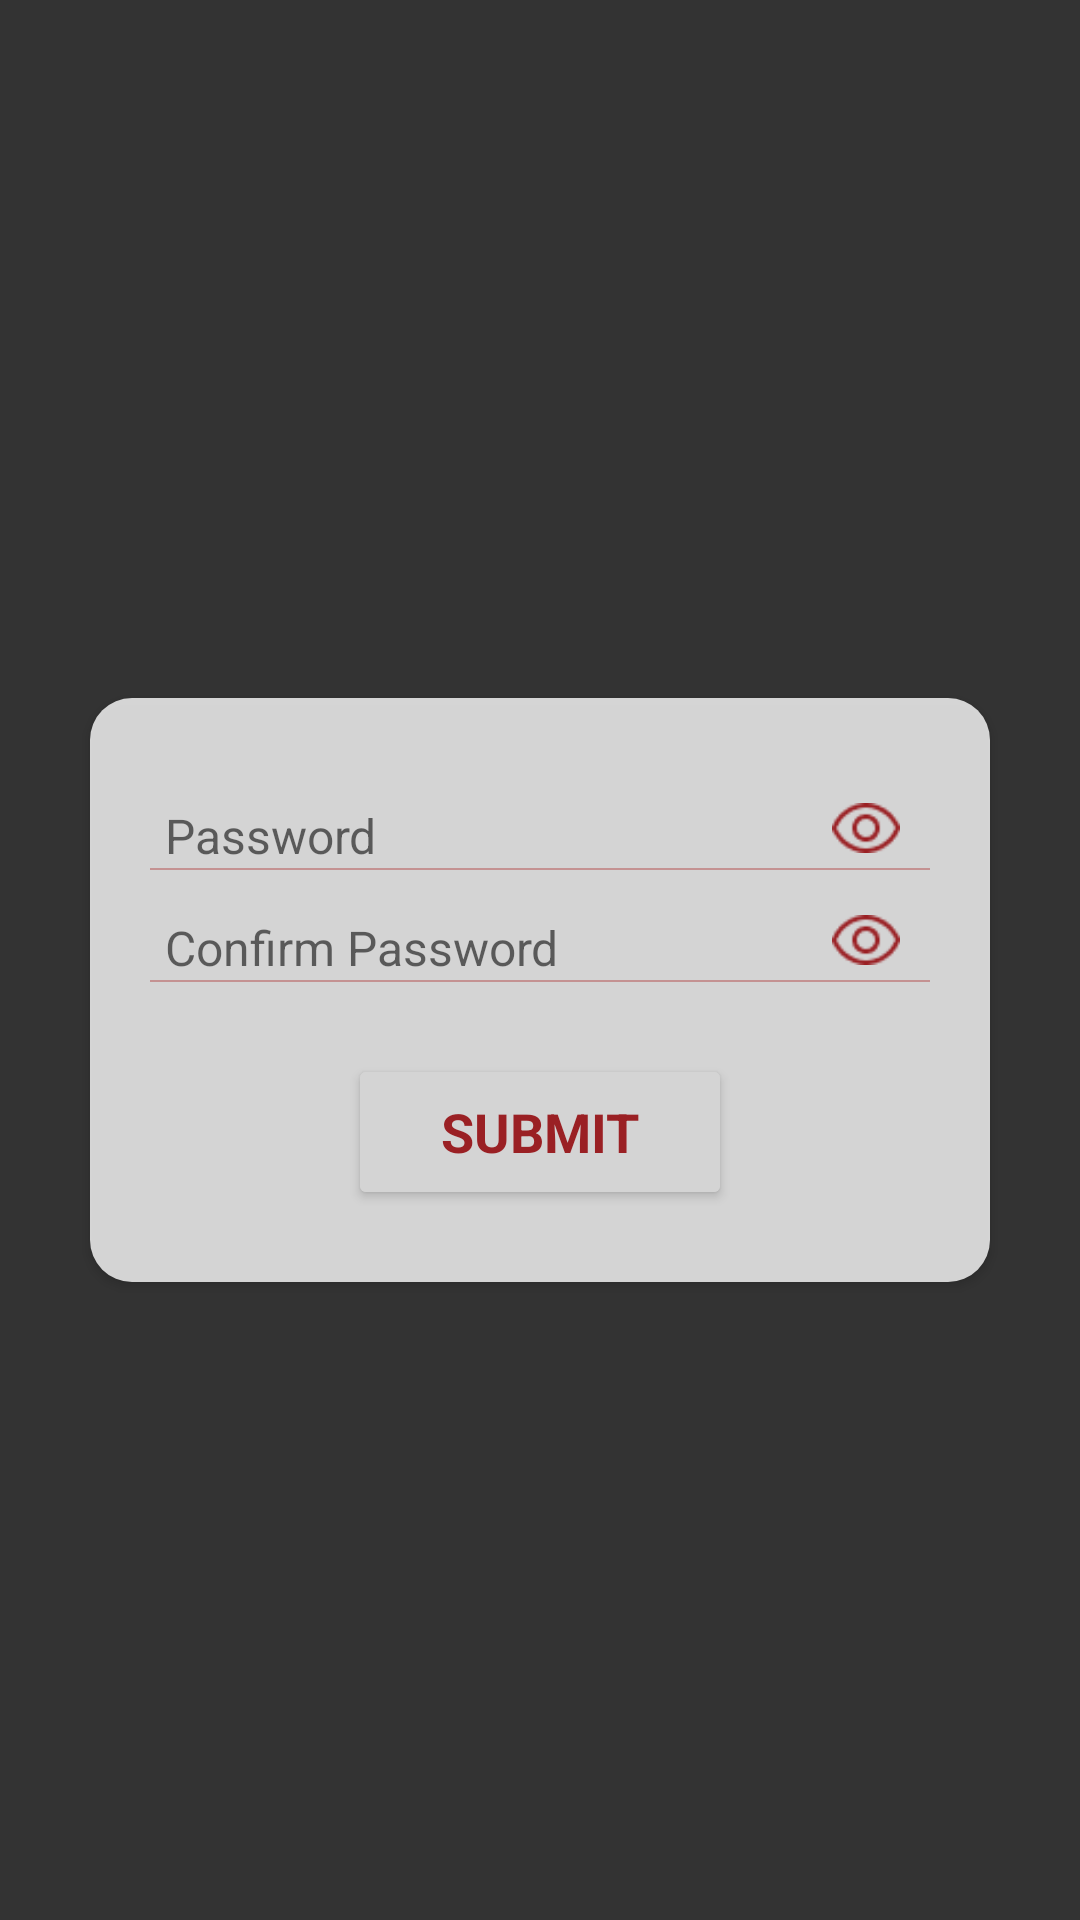

Reconstruct the res/layout file that produces this screen, plus the resources it refers to.
<!-- AndroidManifest.xml: application theme Theme.GarridoApp -->
<!-- res/layout/activity_reset_password.xml -->
<?xml version="1.0" encoding="utf-8"?>
<LinearLayout xmlns:android="http://schemas.android.com/apk/res/android"
    xmlns:app="http://schemas.android.com/apk/res-auto"
    xmlns:tools="http://schemas.android.com/tools"
    android:layout_width="match_parent"
    android:layout_height="match_parent"
    android:background="@color/main_background"
    tools:context=".ResetPasswordActivity">

    <FrameLayout
        android:layout_width="match_parent"
        android:layout_height="match_parent"
        >
        <ImageView
            android:scaleType="fitXY"
            android:layout_width="match_parent"
            android:layout_height="match_parent"
            android:id="@+id/background_reset_password"
            android:orientation="vertical">

        </ImageView>

        <LinearLayout
            android:layout_width="match_parent"
            android:layout_height="match_parent">

            <androidx.cardview.widget.CardView
                android:layout_gravity="center"
                android:layout_width="match_parent"
                android:layout_height="wrap_content"
                android:layout_marginLeft="30dp"
                android:layout_marginTop="30dp"
                android:layout_marginRight="30dp"
                android:layout_marginBottom="20dp"
                android:alpha="0.8"
                android:padding="25dp"
                app:cardCornerRadius="14dp">


                <ScrollView
                    android:layout_width="match_parent"
                    android:layout_height="match_parent">

                    <LinearLayout

                        android:layout_width="match_parent"
                        android:layout_height="match_parent"
                        android:background="@color/white"
                        android:orientation="vertical">


                        <LinearLayout
                            android:layout_width="match_parent"
                            android:layout_height="wrap_content"
                            android:layout_marginLeft="20dp"
                            android:layout_marginTop="35dp"
                            android:layout_marginRight="20dp"
                            android:orientation="horizontal"
                            android:weightSum="6"
                            app:layout_constraintTop_toTopOf="parent">

                            <EditText
                                android:id="@+id/userPassword_reset"
                                android:layout_width="0dp"
                                android:layout_height="wrap_content"
                                android:layout_marginLeft="5dp"
                                android:layout_weight="5"
                                android:background="@null"
                                android:hint="@string/pass"
                                android:inputType="textPassword"
                                android:textColor="@color/white"
                                android:textSize="@dimen/fab_margin"></EditText>

                            <ImageView
                                android:id="@+id/signin_password_eye"
                                android:layout_width="0dp"
                                android:layout_height="match_parent"
                                android:layout_marginBottom="5dp"
                                android:layout_weight="1"
                                android:src="@drawable/eye"
                                android:tint="@color/red"
                                tools:ignore="UseAppTint"></ImageView>
                            <ImageView
                                android:id="@+id/signin_password_hidden"
                                android:layout_width="0dp"
                                android:layout_height="match_parent"
                                android:layout_marginBottom="5dp"
                                android:layout_weight="1"
                                android:src="@drawable/eye"
                                android:tint="@color/white"
                                android:visibility="gone"
                                tools:ignore="UseAppTint">

                            </ImageView>

                        </LinearLayout>

                        <View
                            android:layout_width="match_parent"
                            android:layout_height="0.5dp"
                            android:layout_marginLeft="20dp"
                            android:layout_marginRight="20dp"
                            android:background="@color/lightpink"
                            app:layout_constraintTop_toTopOf="parent">

                        </View>


                        <LinearLayout
                            android:layout_width="match_parent"
                            android:layout_height="wrap_content"
                            android:layout_marginLeft="20dp"
                            android:layout_marginTop="15dp"
                            android:layout_marginRight="20dp"
                            android:orientation="horizontal"
                            android:weightSum="6"
                            app:layout_constraintTop_toTopOf="parent">

                            <EditText
                                android:id="@+id/userConfirmPassword_reset"
                                android:layout_width="0dp"
                                android:layout_height="wrap_content"
                                android:layout_marginLeft="5dp"
                                android:layout_weight="5"
                                android:background="@null"
                                android:hint="@string/confirmPasswords"
                                android:inputType="textPassword"
                                android:textColor="@color/white"
                                android:textSize="@dimen/fab_margin"></EditText>

                            <ImageView
                                android:id="@+id/sign_in_confirm_password_eye"
                                android:layout_width="0dp"
                                android:layout_height="match_parent"
                                android:layout_marginBottom="5dp"
                                android:layout_weight="1"
                                android:src="@drawable/eye"
                                android:tint="@color/red"
                                tools:ignore="UseAppTint"></ImageView>

                            <ImageView
                                android:id="@+id/sign_in_confirm_password_hidden"
                                android:layout_width="0dp"
                                android:layout_height="match_parent"
                                android:layout_marginBottom="5dp"
                                android:layout_weight="1"
                                android:src="@drawable/eye"
                                android:tint="@color/white"
                                android:visibility="gone"
                                tools:ignore="UseAppTint"></ImageView>

                        </LinearLayout>

                        <View
                            android:layout_width="match_parent"
                            android:layout_height="0.5dp"
                            android:layout_marginLeft="20dp"
                            android:layout_marginRight="20dp"
                            android:background="@color/lightpink"
                            app:layout_constraintTop_toTopOf="parent"></View>

                        <androidx.cardview.widget.CardView

                            android:layout_width="match_parent"
                            android:layout_height="40dp"
                            android:layout_marginLeft="90dp"
                            android:layout_marginTop="30dp"
                            android:layout_marginRight="90dp"
                            app:cardCornerRadius="2dp"
                            app:layout_constraintTop_toTopOf="parent">

                            <LinearLayout

                                android:id="@+id/forgot_password_submit"
                                android:layout_width="match_parent"
                                android:layout_height="match_parent"
                                android:background="@color/white"
                                android:orientation="horizontal">

                                <LinearLayout
                                    android:id="@+id/submit_layout_reset"

                                    android:layout_width="match_parent"
                                    android:layout_height="match_parent">

                                    <TextView
                                        android:layout_width="match_parent"
                                        android:layout_height="match_parent"
                                        android:gravity="center"
                                        android:text="@string/submit"
                                        android:textColor="@color/red"
                                        android:textSize="@dimen/heading"
                                        android:textStyle="bold"></TextView>
                                </LinearLayout>
                            </LinearLayout>

                        </androidx.cardview.widget.CardView>

                        <RelativeLayout
                            android:layout_width="match_parent"
                            android:layout_height="wrap_content"
                            android:layout_gravity="center"
                            android:layout_marginTop="15dp"
                            android:layout_marginBottom="15dp"
                            android:gravity="center"
                            app:layout_constraintTop_toTopOf="parent">
                        </RelativeLayout>
                    </LinearLayout>
                </ScrollView>
            </androidx.cardview.widget.CardView>


        </LinearLayout>

    </FrameLayout>

</LinearLayout>
<!-- resources referenced by this layout -->
<resources>
  <color name="lightpink">#ECADAD</color>
  <color name="main_background">#333333</color>
  <color name="red">#B71E23</color>
  <color name="white">#FFFFFF</color>
  <dimen name="fab_margin">16dp</dimen>
  <dimen name="heading">18sp</dimen>
  <!-- drawable eye: png bitmap (drawable, 924 bytes) -->
  <string name="confirmPasswords">Confirm Password</string>
  <string name="pass">Password</string>
  <string name="submit">SUBMIT</string>
  <style name="Theme.GarridoApp" parent="Theme.MaterialComponents.DayNight.NoActionBar">
          
          <item name="colorPrimary">@color/purple_500</item>
          <item name="colorPrimaryVariant">@color/purple_700</item>
  
          
          <item name="colorSecondary">@color/teal_200</item>
          <item name="colorSecondaryVariant">@color/teal_700</item>
          <item name="colorOnSecondary">@color/black</item>
          
          <item name="android:statusBarColor" tools:targetApi="l">?attr/colorPrimaryVariant</item>
  
          
      </style>
  <color name="purple_500">#FF6200EE</color>
  <color name="purple_700">#333333</color>
  <color name="teal_200">#FF03DAC5</color>
  <color name="teal_700">#FF018786</color>
  <color name="black">#FF000000</color>
</resources>
